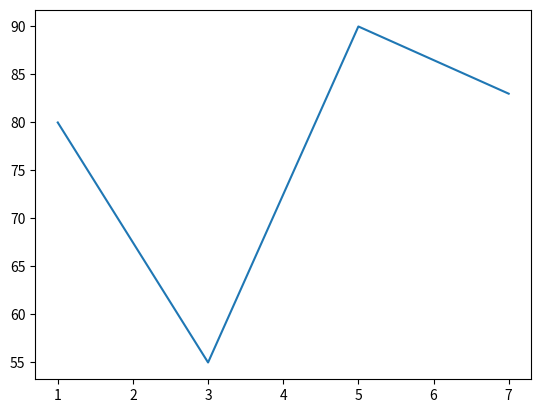

This figure's Python source:
import matplotlib.pyplot as plt
#x=[[1,12,3],[4,2,8],[5,7,3]]
#x=[[1,12,3,14],[5,6,7,8],[2,1,11,12]]
#y=[[[1,2],[3,4]],[[3,8],[9,4]]]
x=[1,3,5,7]
y=[80,55,90,83]
plt.plot(x,y)
#plt.plot(y)
plt.show()
